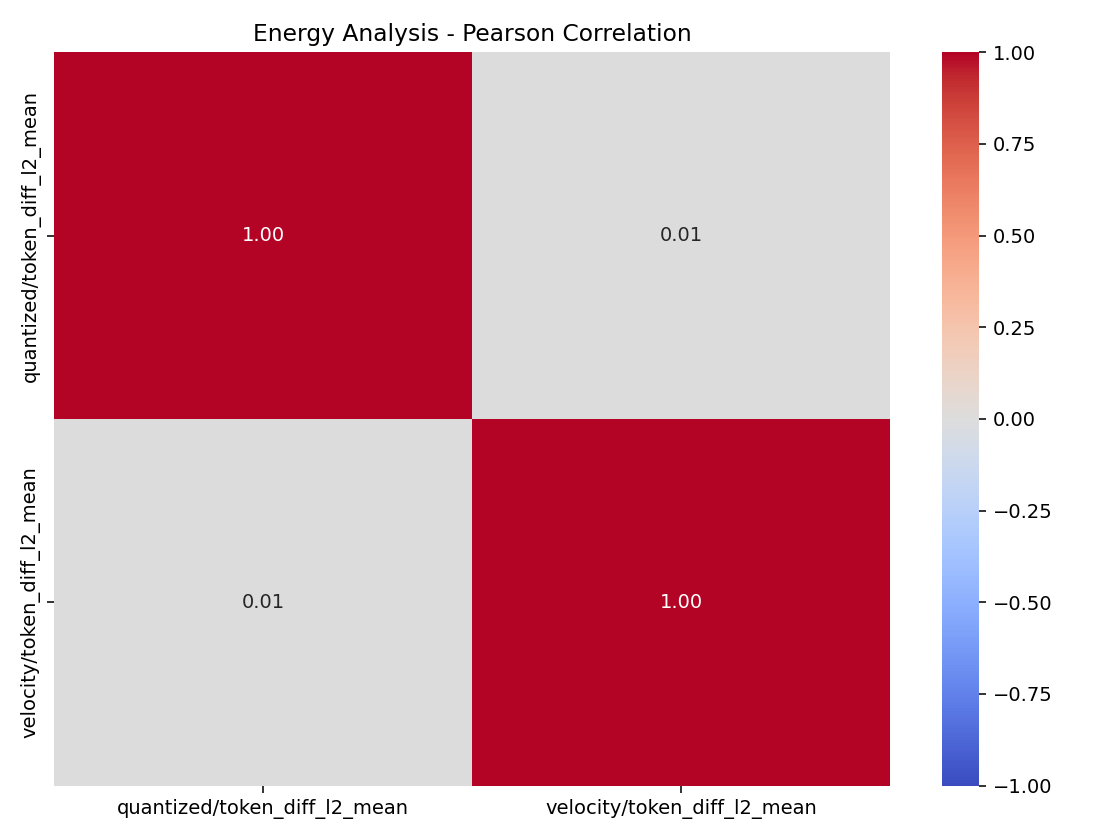

The table this chart was drawn from, first rows:
, quantized/token_diff_l2_mean, velocity/token_diff_l2_mean
quantized/token_diff_l2_mean, 1.0, 0.007623
velocity/token_diff_l2_mean, 0.007623, 1
